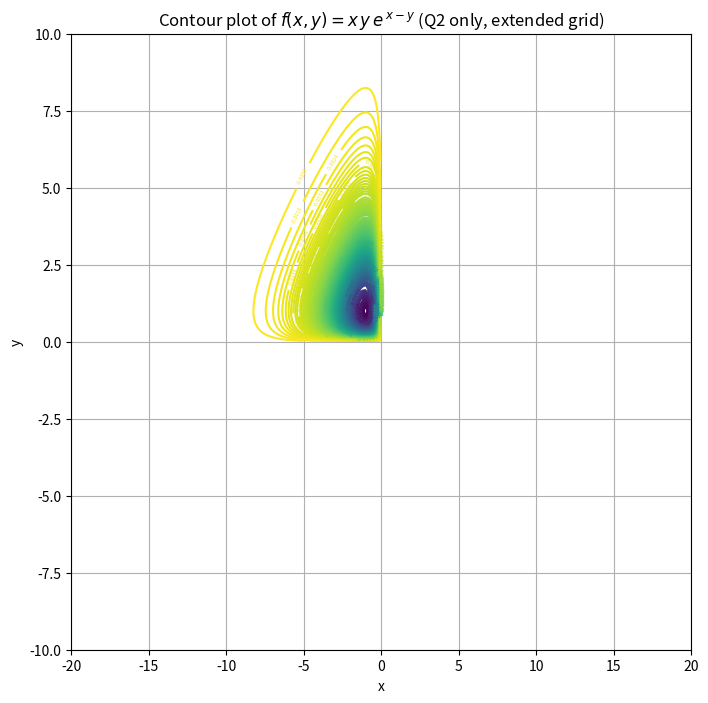

The matplotlib source for this figure:
import numpy as np
import matplotlib.pyplot as plt

# Define the extended grid over [-100, 100] × [-100, 100]
x = np.linspace(-20, 20, 400)
y = np.linspace(-10, 10, 400)
X, Y = np.meshgrid(x, y)

# Define the function f(x,y) = x * y * exp(x - y)
Z = X * Y * np.exp(X - Y)

# Mask out everything except the second quadrant (x < 0, y > 0)
mask = ~((X < 0) & (Y > 0))       # True outside Q2, False inside
Z_masked = np.ma.masked_where(mask, Z)

# Create the contour plot with 200 levels
plt.figure(figsize=(8, 8))
contours = plt.contour(
    X, Y, Z_masked,
    levels=200,
    cmap='viridis'
)
plt.clabel(contours, inline=True, fontsize=4)
plt.title(r'Contour plot of $f(x,y) = x\,y\,e^{\,x - y}$ (Q2 only, extended grid)')
plt.xlabel('x')
plt.ylabel('y')
plt.grid(True)
plt.show()
